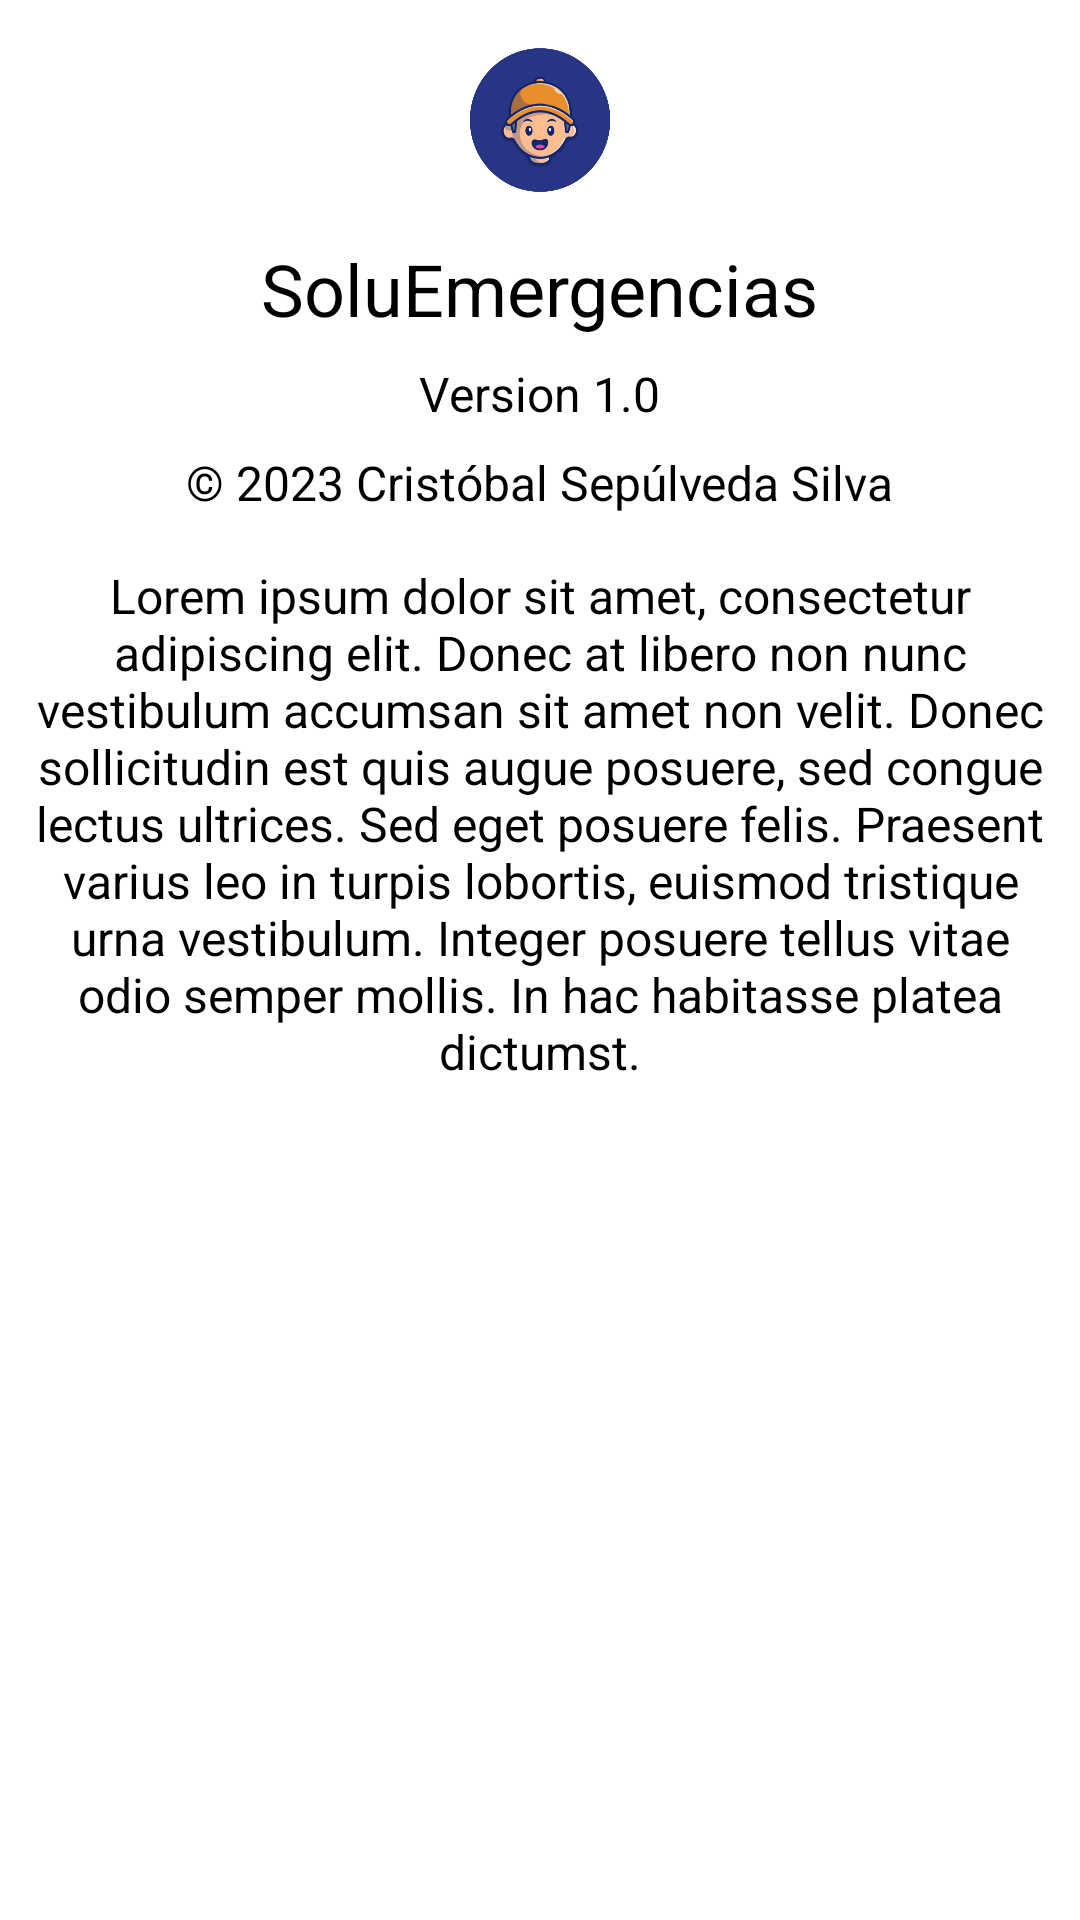

Here is an Android app screen rendered from its layout file. Give the layout XML and the strings, colors and styles it references.
<!-- AndroidManifest.xml: application theme Theme.App.Starting -->
<!-- res/layout/fragment_acerca_de.xml -->
<?xml version="1.0" encoding="utf-8"?>
<LinearLayout
    xmlns:android="http://schemas.android.com/apk/res/android"
    android:layout_width="match_parent"
    android:layout_height="match_parent"
    android:orientation="vertical"
    android:gravity="center_horizontal">

    <ImageView
        android:layout_width="48dp"
        android:layout_height="48dp"
        android:src="@drawable/app_logo"
        android:layout_marginTop="@dimen/space_medium"
        />

    <TextView
        android:layout_width="wrap_content"
        android:layout_height="wrap_content"
        android:text="SoluEmergencias"
        android:textSize="24sp"
        android:layout_marginTop="16dp"/>

    <TextView
        android:layout_width="wrap_content"
        android:layout_height="wrap_content"
        android:text="Version 1.0"
        android:textSize="16sp"
        android:layout_marginTop="8dp"/>

    <TextView
        android:layout_width="wrap_content"
        android:layout_height="wrap_content"
        android:text="© 2023 Cristóbal Sepúlveda Silva"
        android:textSize="16sp"
        android:layout_marginTop="8dp"/>

    <TextView
        android:layout_width="wrap_content"
        android:layout_height="wrap_content"
        android:text="Lorem ipsum dolor sit amet, consectetur adipiscing elit. Donec at libero non nunc vestibulum accumsan sit amet non velit. Donec sollicitudin est quis augue posuere, sed congue lectus ultrices. Sed eget posuere felis. Praesent varius leo in turpis lobortis, euismod tristique urna vestibulum. Integer posuere tellus vitae odio semper mollis. In hac habitasse platea dictumst."
        android:textSize="16sp"
        android:layout_marginTop="16dp"
        android:layout_marginHorizontal="@dimen/space_small"
        android:textAlignment="center"/>




</LinearLayout>
<!-- resources referenced by this layout -->
<resources>
  <dimen name="space_medium">16dp</dimen>
  <dimen name="space_small">8dp</dimen>
  <!-- drawable app_logo: png bitmap (drawable, 44140 bytes) -->
  <style name="Theme.App.Starting" parent="Theme.SplashScreen">
          
          <item name="windowSplashScreenBackground">@color/white</item>
          
          <item name="windowSplashScreenAnimatedIcon">@drawable/app_logo</item>
          
          
          
          
          <item name="postSplashScreenTheme">@style/AppTheme.NoActionBar</item>
      </style>
  <color name="white">#FFFFFFFF</color>
  <style name="AppTheme.NoActionBar" parent="AppTheme">
          <item name="windowActionBar">false</item>
          <item name="windowNoTitle">true</item>
          <item name="fontFamily" />
      </style>
  <style name="AppTheme" parent="Theme.MaterialComponents.DayNight">
          
          <item name="colorPrimary">@color/azulMarino</item>
          <item name="colorOnPrimary">@color/white</item>
  
          
          
          <item name="colorSecondary">@color/colorSecondaryLightTheme</item>
          <item name="colorSecondaryVariant">@color/azulMarino</item>
          <item name="colorOnSecondary">@color/grafitoOscuro</item>
  
          
          <item name="android:statusBarColor">@color/azulMarino</item>
          <item name="android:windowLightStatusBar">false</item>
      </style>
  <color name="azulMarino">#283484</color>
  <color name="colorSecondaryLightTheme">#00CA4B</color>
  <color name="grafitoOscuro">#3c3c3c</color>
</resources>
